Photos from the image-classification dataset "images" in the GitHub repository mandeepsharma14/ai-product-quality-control-automation. Its 8 classes are: blister, crack, crooked corner, delamination, good, scratch, thick paint, thin paint.

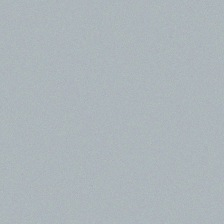
Label: good

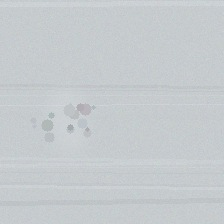
Label: thick paint

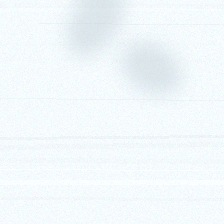
Label: thin paint

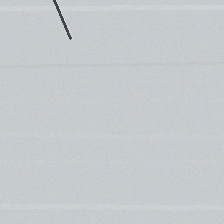
Label: scratch

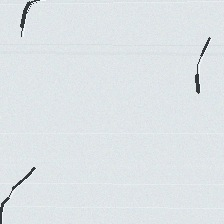
Label: crack

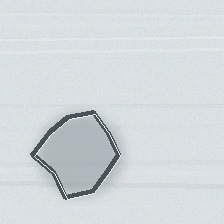
Label: delamination
